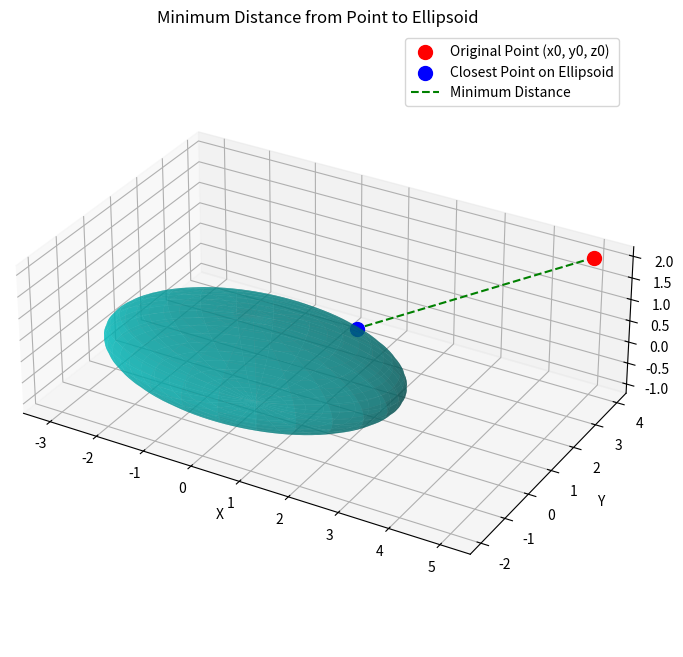

Write the Python code that produced this figure.
import numpy as np
import matplotlib.pyplot as plt
from mpl_toolkits.mplot3d import Axes3D

# Ellipsoid parameters (semi-axes lengths)
a, b, c = 3, 2, 1  # semi-axes of the ellipsoid

# Point in 3D space
x0, y0, z0 = 5, 4, 2

# Calculate lambda (scaling factor)
lambda_factor = np.sqrt((x0**2 / a**2) + (y0**2 / b**2) + (z0**2 / c**2))

# Closest point on the ellipsoid
x_min = x0 / lambda_factor
y_min = y0 / lambda_factor
z_min = z0 / lambda_factor

# Minimum distance
min_distance = np.sqrt((x_min - x0)**2 + (y_min - y0)**2 + (z_min - z0)**2)

print(f"The closest point on the ellipsoid is ({x_min:.2f}, {y_min:.2f}, {z_min:.2f})")
print(f"The minimum distance from the point to the ellipsoid is {min_distance:.2f}")

# Create a meshgrid for the ellipsoid surface
u = np.linspace(0, 2 * np.pi, 100)
v = np.linspace(0, np.pi, 100)
x_ellipsoid = a * np.outer(np.cos(u), np.sin(v))
y_ellipsoid = b * np.outer(np.sin(u), np.sin(v))
z_ellipsoid = c * np.outer(np.ones_like(u), np.cos(v))

# Plotting the ellipsoid, the point, and the closest point
fig = plt.figure(figsize=(10, 8))
ax = fig.add_subplot(111, projection='3d')

# Plot the ellipsoid
ax.plot_surface(x_ellipsoid, y_ellipsoid, z_ellipsoid, color='c', alpha=0.6, rstride=4, cstride=4, edgecolor='none')

# Plot the original point
ax.scatter(x0, y0, z0, color='r', s=100, label='Original Point (x0, y0, z0)')

# Plot the closest point on the ellipsoid
ax.scatter(x_min, y_min, z_min, color='b', s=100, label='Closest Point on Ellipsoid')

# Plot a line connecting the point to the ellipsoid
ax.plot([x0, x_min], [y0, y_min], [z0, z_min], color='g', linestyle='--', label='Minimum Distance')

# Labels and title
ax.set_xlabel('X')
ax.set_ylabel('Y')
ax.set_zlabel('Z')
ax.set_title('Minimum Distance from Point to Ellipsoid')

# Set the aspect ratio for better visualization
ax.set_box_aspect([a, b, c])

# Add a legend
ax.legend()

plt.show()
